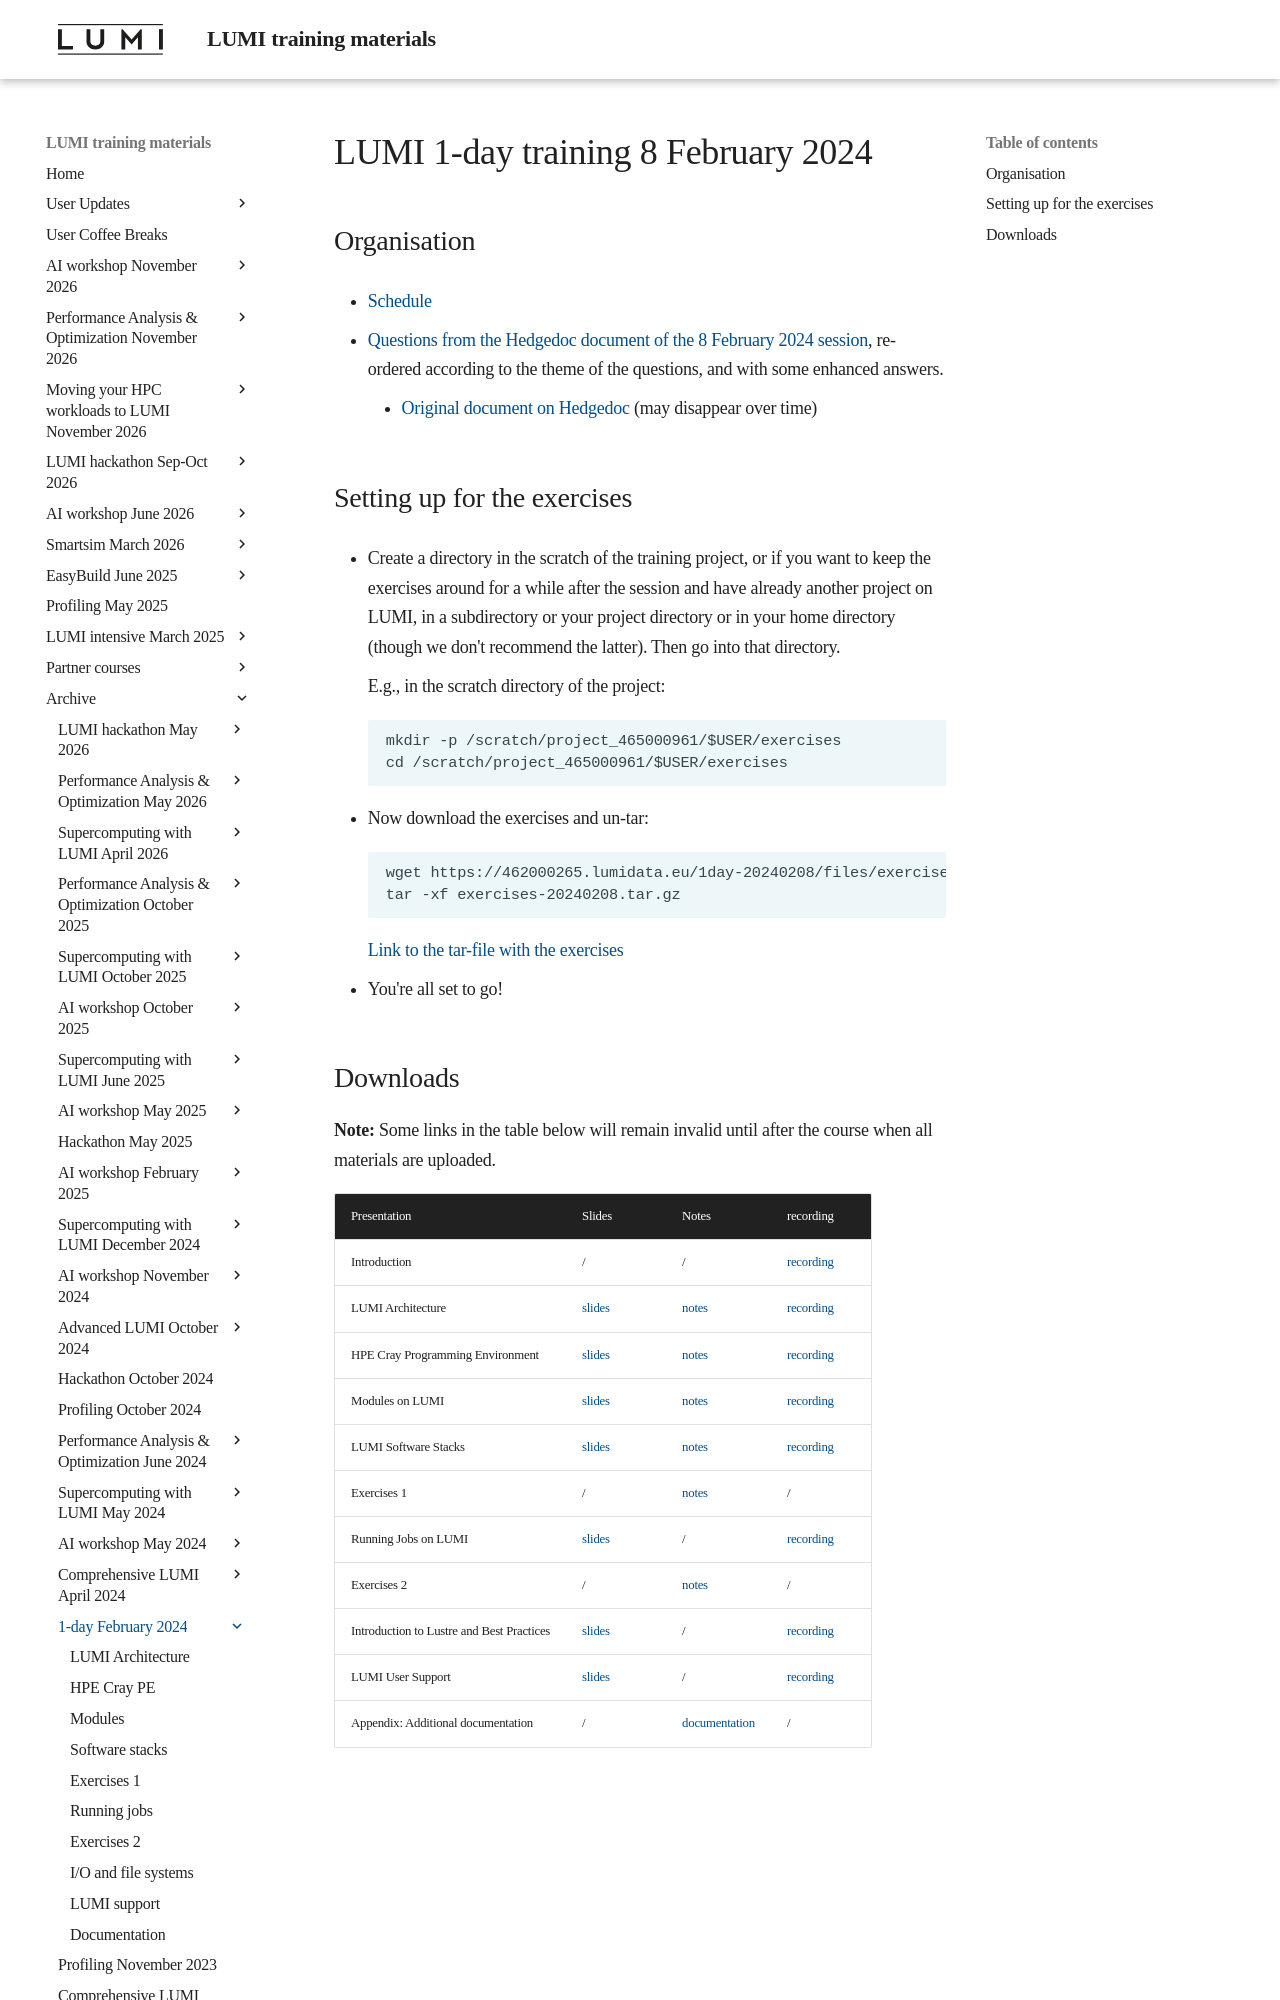

repository: Lumi-supercomputer/LUMI-training-materials · page: 1day-20240208/index.html · generator: mkdocs

# LUMI 1-day training 8 February 2024

## Organisation

-   [Schedule](schedule.md)

-   [Questions from the Hedgedoc document of the 8 February 2024 session](notes_20240208.md),
    re-ordered according to the theme of the questions, and with some enhanced answers.

    -   [Original document on Hedgedoc](https://md.sigma2.no/lumi-intro-course-08feb24?both) (may disappear over time)


## Setting up for the exercises

-   Create a directory in the scratch of the training project, or if you want to
    keep the exercises around for a while after the session and have already
    another project on LUMI, in a subdirectory or your project directory 
    or in your home directory (though we don't recommend the latter).
    Then go into that directory.

    E.g., in the scratch directory of the project:

    ```
    mkdir -p /scratch/project_465000961/$USER/exercises
    cd /scratch/project_465000961/$USER/exercises
    ```

-   Now download the exercises and un-tar:

    ```
    wget https://462000265.lumidata.eu/1day-20240208/files/exercises-20240208.tar.gz
    tar -xf exercises-20240208.tar.gz
    ```

    [Link to the tar-file with the exercises](https://462000265.lumidata.eu/1day-20240208/files/exercises-20240208.tar.gz)

-   You're all set to go!
